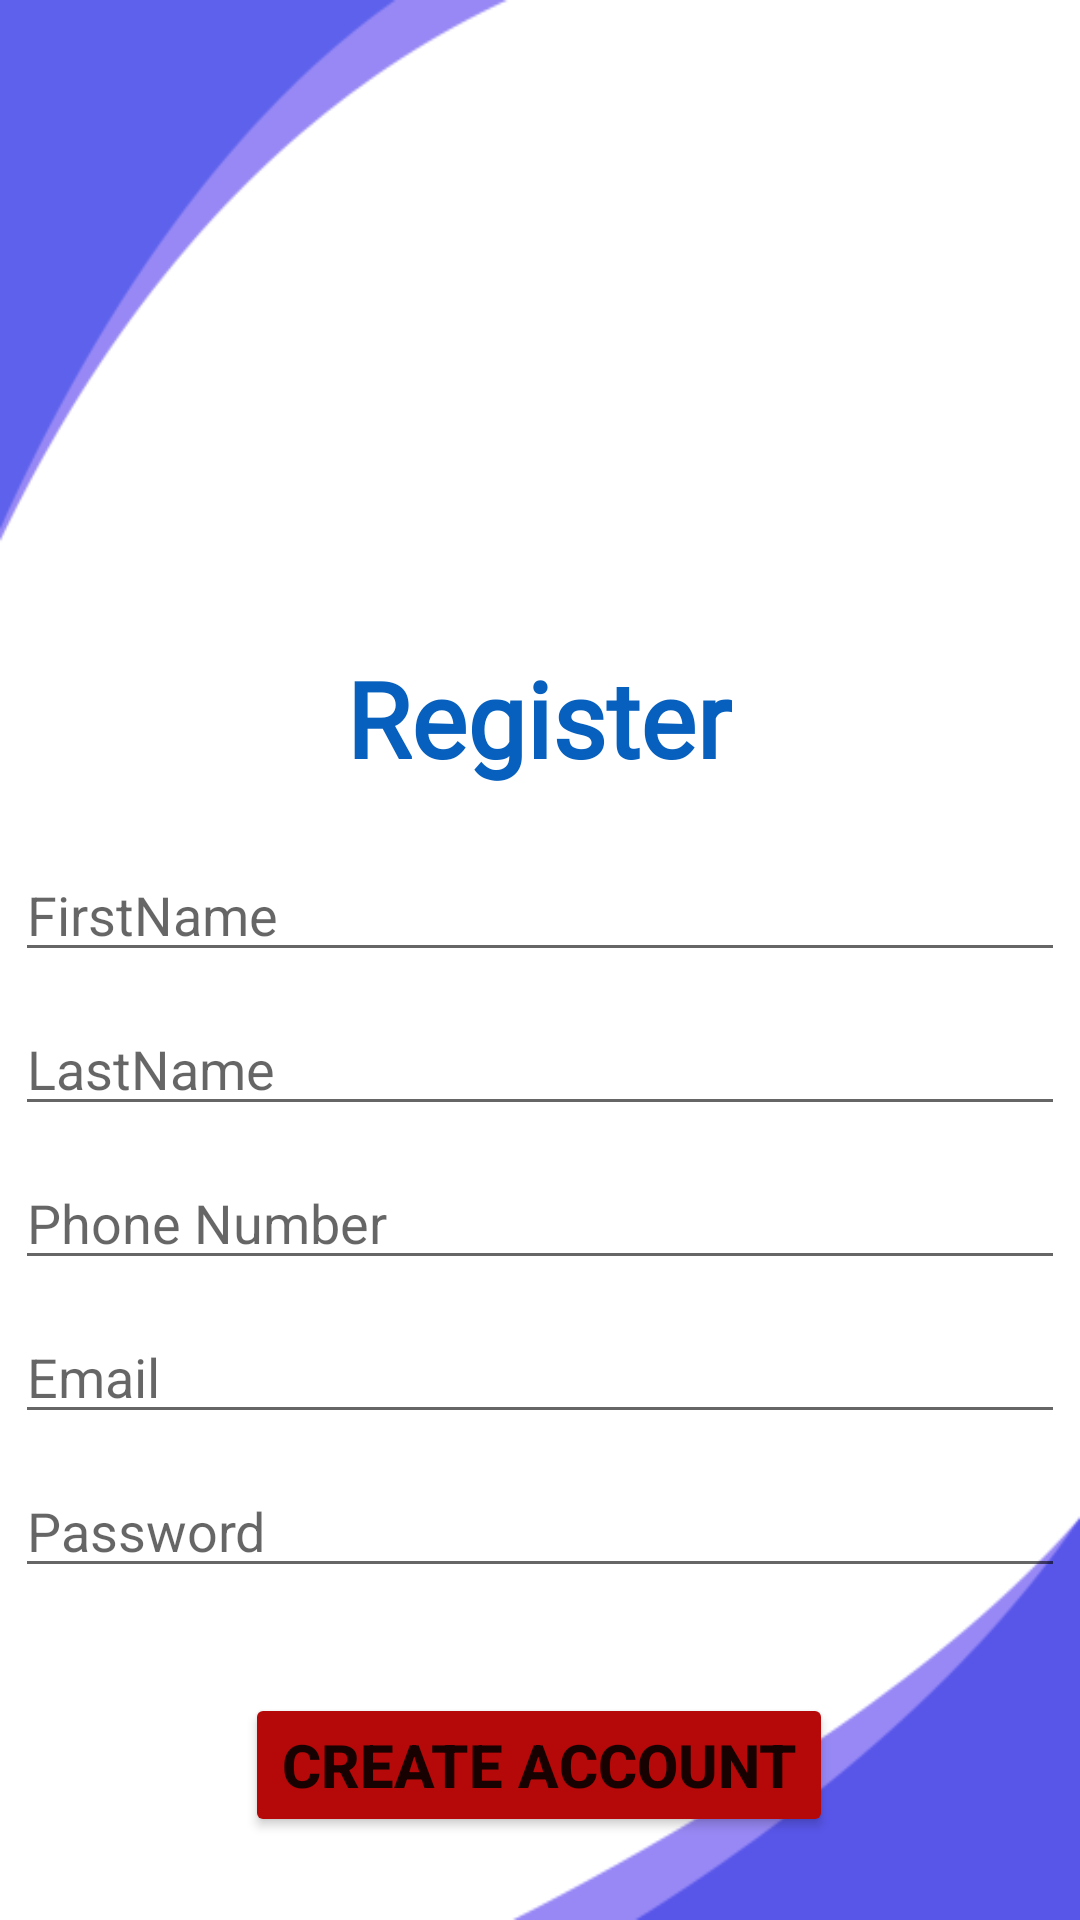

Here is an Android app screen rendered from its layout file. Give the layout XML and the strings, colors and styles it references.
<!-- AndroidManifest.xml: application theme Theme.OnlineElectronics -->
<!-- res/layout/activity_registration.xml -->
<?xml version="1.0" encoding="utf-8"?>
<androidx.constraintlayout.widget.ConstraintLayout xmlns:android="http://schemas.android.com/apk/res/android"
    xmlns:app="http://schemas.android.com/apk/res-auto"
    xmlns:tools="http://schemas.android.com/tools"
    android:layout_width="match_parent"
    android:layout_height="match_parent"
    tools:layout_editor_absoluteX="195dp"
    tools:layout_editor_absoluteY="190dp"
    android:background="@drawable/ssbg"
    tools:context=".Registration">

    <ImageView
        android:id="@+id/logoImage"
        android:layout_width="272dp"
        android:layout_height="144dp"
        android:layout_marginTop="32dp"
        app:layout_constraintEnd_toEndOf="parent"
        app:layout_constraintHorizontal_bias="0.496"
        app:layout_constraintStart_toStartOf="parent"
        app:layout_constraintTop_toTopOf="parent"
        app:srcCompat="@drawable/logo" />

    <TextView
        android:id="@+id/registerTextview"
        android:layout_width="wrap_content"
        android:layout_height="wrap_content"
        android:layout_marginTop="216dp"
        android:fontFamily="@font/artifika"
        android:text="Register"
        android:textColor="#0760BD"
        android:textSize="35sp"
        android:textStyle="bold"
        app:layout_constraintEnd_toEndOf="parent"
        app:layout_constraintHorizontal_bias="0.498"
        app:layout_constraintStart_toStartOf="parent"
        app:layout_constraintTop_toTopOf="parent" />

    <EditText
        android:id="@+id/firstName"
        android:layout_width="350dp"
        android:layout_height="wrap_content"
        android:layout_marginTop="20dp"
        android:hint="FirstName"
        android:inputType="text"
        app:layout_constraintEnd_toEndOf="parent"
        app:layout_constraintHorizontal_bias="0.491"
        app:layout_constraintStart_toStartOf="parent"
        app:layout_constraintTop_toBottomOf="@+id/registerTextview" />

    <EditText
        android:id="@+id/lastName"
        android:layout_width="350dp"
        android:layout_height="wrap_content"
        android:layout_marginTop="10dp"
        android:hint="LastName"
        android:inputType="text"
        app:layout_constraintEnd_toEndOf="parent"
        app:layout_constraintHorizontal_bias="0.491"
        app:layout_constraintStart_toStartOf="parent"
        app:layout_constraintTop_toBottomOf="@+id/firstName" />

    <EditText
        android:id="@+id/phnumber"
        android:layout_width="350dp"
        android:layout_height="wrap_content"
        android:layout_marginTop="10dp"
        android:hint="Phone Number"
        android:inputType="number"
        app:layout_constraintEnd_toEndOf="parent"
        app:layout_constraintHorizontal_bias="0.491"
        app:layout_constraintStart_toStartOf="parent"
        app:layout_constraintTop_toBottomOf="@+id/lastName" />

    <EditText
        android:id="@+id/email"
        android:layout_width="350dp"
        android:layout_height="wrap_content"
        android:layout_marginTop="10dp"
        android:hint="Email"
        android:inputType="textEmailAddress"
        app:layout_constraintEnd_toEndOf="parent"
        app:layout_constraintHorizontal_bias="0.491"
        app:layout_constraintStart_toStartOf="parent"
        app:layout_constraintTop_toBottomOf="@+id/phnumber" />

    <EditText
        android:id="@+id/password"
        android:layout_width="350dp"
        android:layout_height="wrap_content"
        android:layout_marginTop="10dp"
        android:hint="Password"
        android:inputType="textPassword"
        app:layout_constraintEnd_toEndOf="parent"
        app:layout_constraintHorizontal_bias="0.491"
        app:layout_constraintStart_toStartOf="parent"
        app:layout_constraintTop_toBottomOf="@+id/email" />

    <Button
        android:id="@+id/createAccount"
        android:layout_width="wrap_content"
        android:layout_height="wrap_content"
        android:layout_marginTop="35dp"
        android:text="Create Account"
        android:textSize="20sp"
        android:textStyle="bold"
        app:backgroundTint="#B50808"
        app:layout_constraintEnd_toEndOf="parent"
        app:layout_constraintHorizontal_bias="0.497"
        app:layout_constraintStart_toStartOf="parent"
        app:layout_constraintTop_toBottomOf="@+id/password" />


</androidx.constraintlayout.widget.ConstraintLayout>
<!-- resources referenced by this layout -->
<resources>
  <!-- drawable ssbg: png bitmap (drawable, 11583 bytes) -->
  <style name="Theme.OnlineElectronics" parent="Theme.MaterialComponents.DayNight.DarkActionBar">
          
          <item name="colorPrimary">@color/purple_500</item>
          <item name="colorPrimaryVariant">@color/purple_700</item>
          <item name="colorOnPrimary">@color/white</item>
          
          <item name="colorSecondary">@color/teal_200</item>
          <item name="colorSecondaryVariant">@color/teal_700</item>
          <item name="colorOnSecondary">@color/black</item>
          
          <item name="android:statusBarColor" tools:targetApi="l">?attr/colorPrimaryVariant</item>
          
      </style>
  <!-- not gathered from this repository: default colours our renderer supplied (Android Studio template values) -->
  <color name="purple_500">#FF6200EE</color>
  <color name="purple_700">#FF3700B3</color>
  <color name="teal_200">#FF03DAC5</color>
  <color name="teal_700">#FF018786</color>
  <color name="black">#FF000000</color>
  <color name="white">#FFFFFFFF</color>
</resources>
